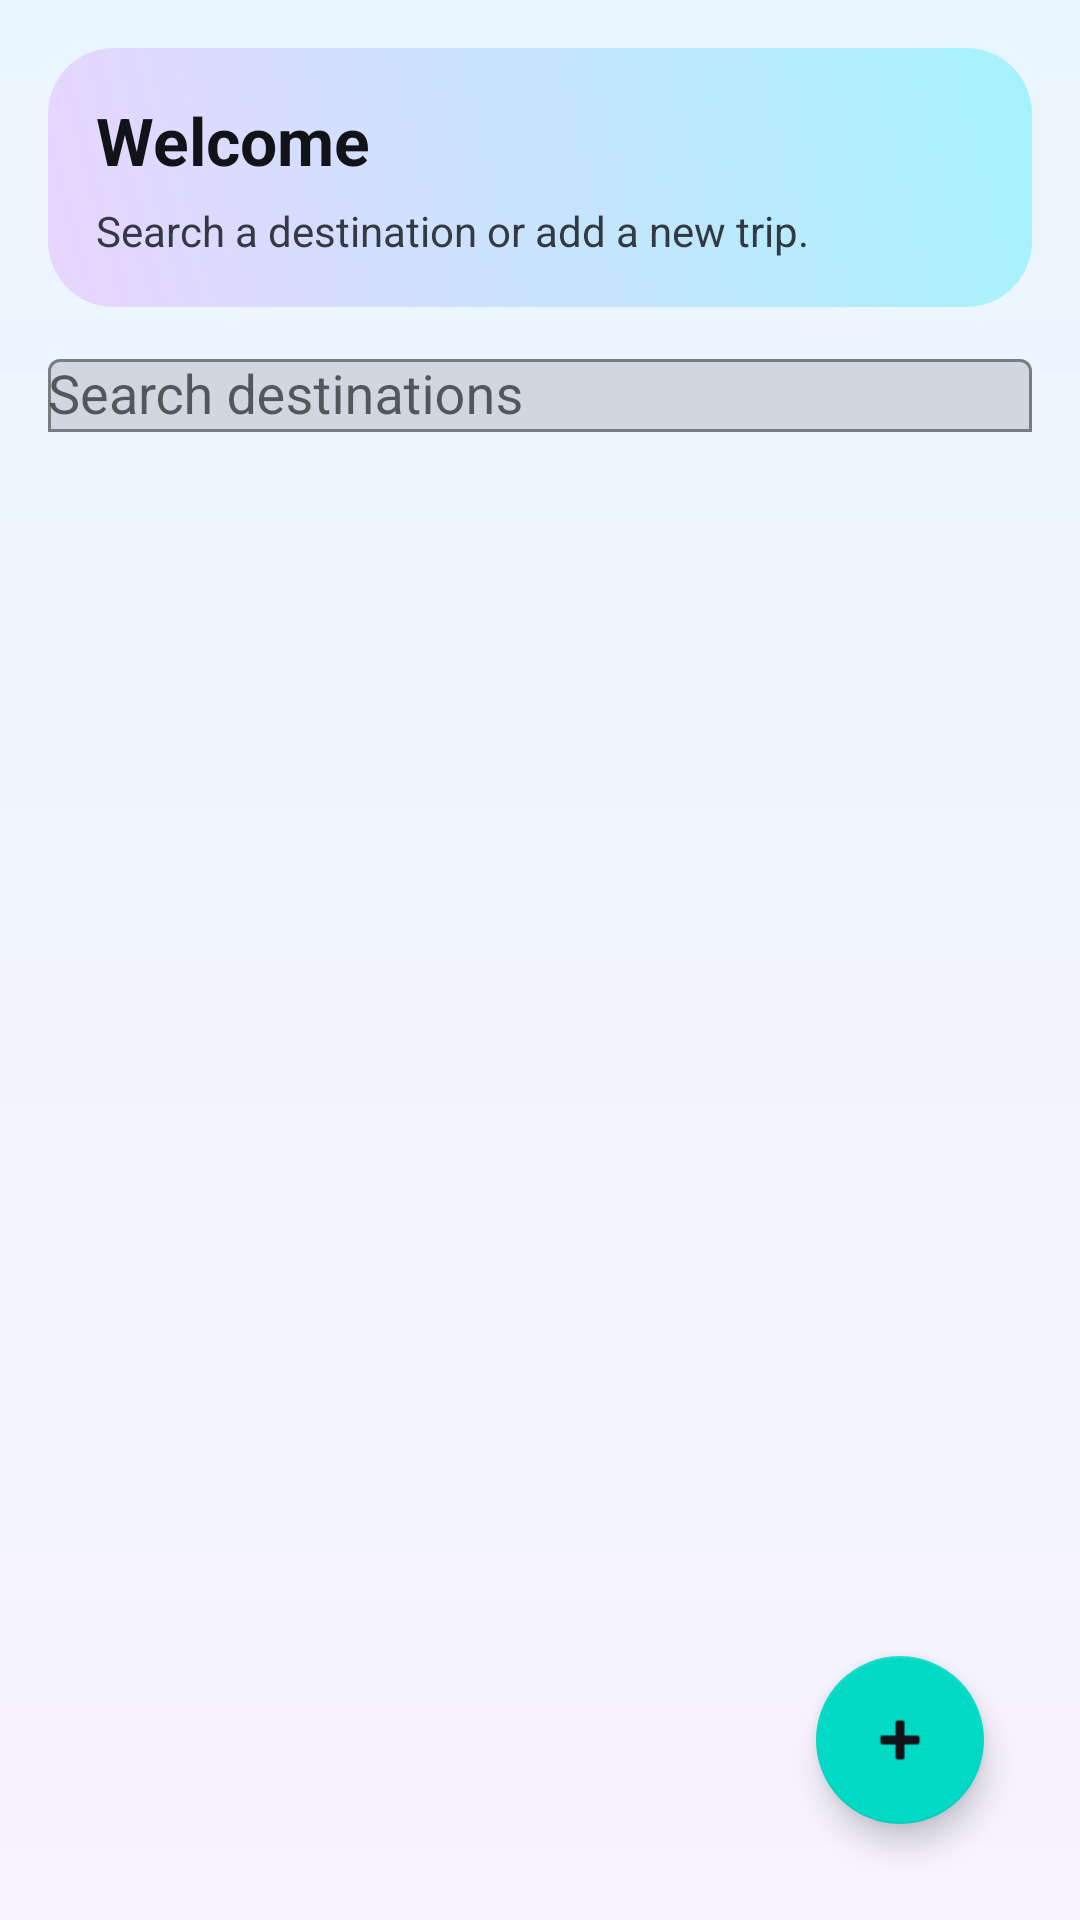

This screen was rendered from an Android layout file. Write that file and the resources it references.
<!-- AndroidManifest.xml: application theme Theme.MyTripApp -->
<!-- res/layout/fragment_trips.xml -->
<?xml version="1.0" encoding="utf-8"?>
<androidx.constraintlayout.widget.ConstraintLayout
    xmlns:android="http://schemas.android.com/apk/res/android"
    xmlns:app="http://schemas.android.com/apk/res-auto"
    android:id="@+id/rootTrips"
    android:layout_width="match_parent"
    android:layout_height="match_parent"
    android:padding="16dp"
    android:background="@drawable/bg_gradient_main">

    <LinearLayout
        android:id="@+id/header"
        android:layout_width="0dp"
        android:layout_height="wrap_content"
        android:background="@drawable/bg_gradient_header"
        android:padding="16dp"
        android:orientation="vertical"
        app:layout_constraintTop_toTopOf="parent"
        app:layout_constraintStart_toStartOf="parent"
        app:layout_constraintEnd_toEndOf="parent">

        <TextView
            android:id="@+id/tvGreeting"
            android:layout_width="wrap_content"
            android:layout_height="wrap_content"
            android:text="Welcome"
            android:textStyle="bold"
            android:textSize="22sp"
            android:textColor="@color/theme_text_main"/>

        <TextView
            android:id="@+id/tvTripsSub"
            android:layout_width="wrap_content"
            android:layout_height="wrap_content"
            android:text="Search a destination or add a new trip."
            android:textColor="@color/theme_text_soft"
            android:alpha="0.95"
            android:layout_marginTop="6dp"/>
    </LinearLayout>

    <com.google.android.material.textfield.TextInputLayout
        android:id="@+id/tilSearch"
        android:layout_width="0dp"
        android:layout_height="wrap_content"
        android:layout_marginTop="12dp"
        android:hint="Search destinations"
        app:boxBackgroundMode="outline"
        app:layout_constraintTop_toBottomOf="@id/header"
        app:layout_constraintStart_toStartOf="parent"
        app:layout_constraintEnd_toEndOf="parent">

        <com.google.android.material.textfield.MaterialAutoCompleteTextView
            android:id="@+id/etSearch"
            android:layout_width="match_parent"
            android:layout_height="wrap_content"
            android:inputType="text"
            android:imeOptions="actionSearch"
            android:textColor="@color/theme_text_main"
            android:textColorHint="@color/theme_hint"/>
    </com.google.android.material.textfield.TextInputLayout>

    <androidx.recyclerview.widget.RecyclerView
        android:id="@+id/rvTrips"
        android:layout_width="0dp"
        android:layout_height="0dp"
        android:layout_marginTop="12dp"
        app:layout_constraintTop_toBottomOf="@id/tilSearch"
        app:layout_constraintBottom_toBottomOf="parent"
        app:layout_constraintStart_toStartOf="parent"
        app:layout_constraintEnd_toEndOf="parent"/>

    <com.google.android.material.floatingactionbutton.FloatingActionButton
        android:id="@+id/fabAdd"
        android:layout_width="wrap_content"
        android:layout_height="wrap_content"
        android:layout_margin="16dp"
        android:src="@android:drawable/ic_input_add"
        android:contentDescription="Add Trip"
        app:tint="@color/theme_text_main"
        app:layout_constraintBottom_toBottomOf="parent"
        app:layout_constraintEnd_toEndOf="parent"/>

</androidx.constraintlayout.widget.ConstraintLayout>
<!-- resources referenced by this layout -->
<resources>
  <color name="theme_hint">#3B2E66</color>
  <color name="theme_text_main">#111318</color>
  <color name="theme_text_soft">#2B2F38</color>
  <!-- drawable bg_gradient_header (drawable) -->
  <?xml version="1.0" encoding="utf-8"?>
  <shape xmlns:android="http://schemas.android.com/apk/res/android">
      <gradient
          android:angle="45"
          android:startColor="@color/theme_header_start"
          android:endColor="@color/theme_header_end"
          android:type="linear" />
      <corners android:radius="22dp" />
  </shape>
  <!-- drawable bg_gradient_main (drawable) -->
  <?xml version="1.0" encoding="utf-8"?>
  <shape xmlns:android="http://schemas.android.com/apk/res/android">
      <gradient
          android:angle="90"
          android:startColor="@color/theme_bg_start"
          android:endColor="@color/theme_bg_end"
          android:type="linear" />
  </shape>
  <style name="Theme.MyTripApp" parent="Theme.MaterialComponents.DayNight.NoActionBar">
          <item name="android:statusBarColor">@android:color/transparent</item>
          <item name="android:navigationBarColor">@android:color/transparent</item>
      </style>
  <color name="theme_header_start">#E9D5FF</color>
  <color name="theme_header_end">#A5F3FC</color>
  <color name="theme_bg_start">#F7F3FF</color>
  <color name="theme_bg_end">#EAF6FF</color>
</resources>
